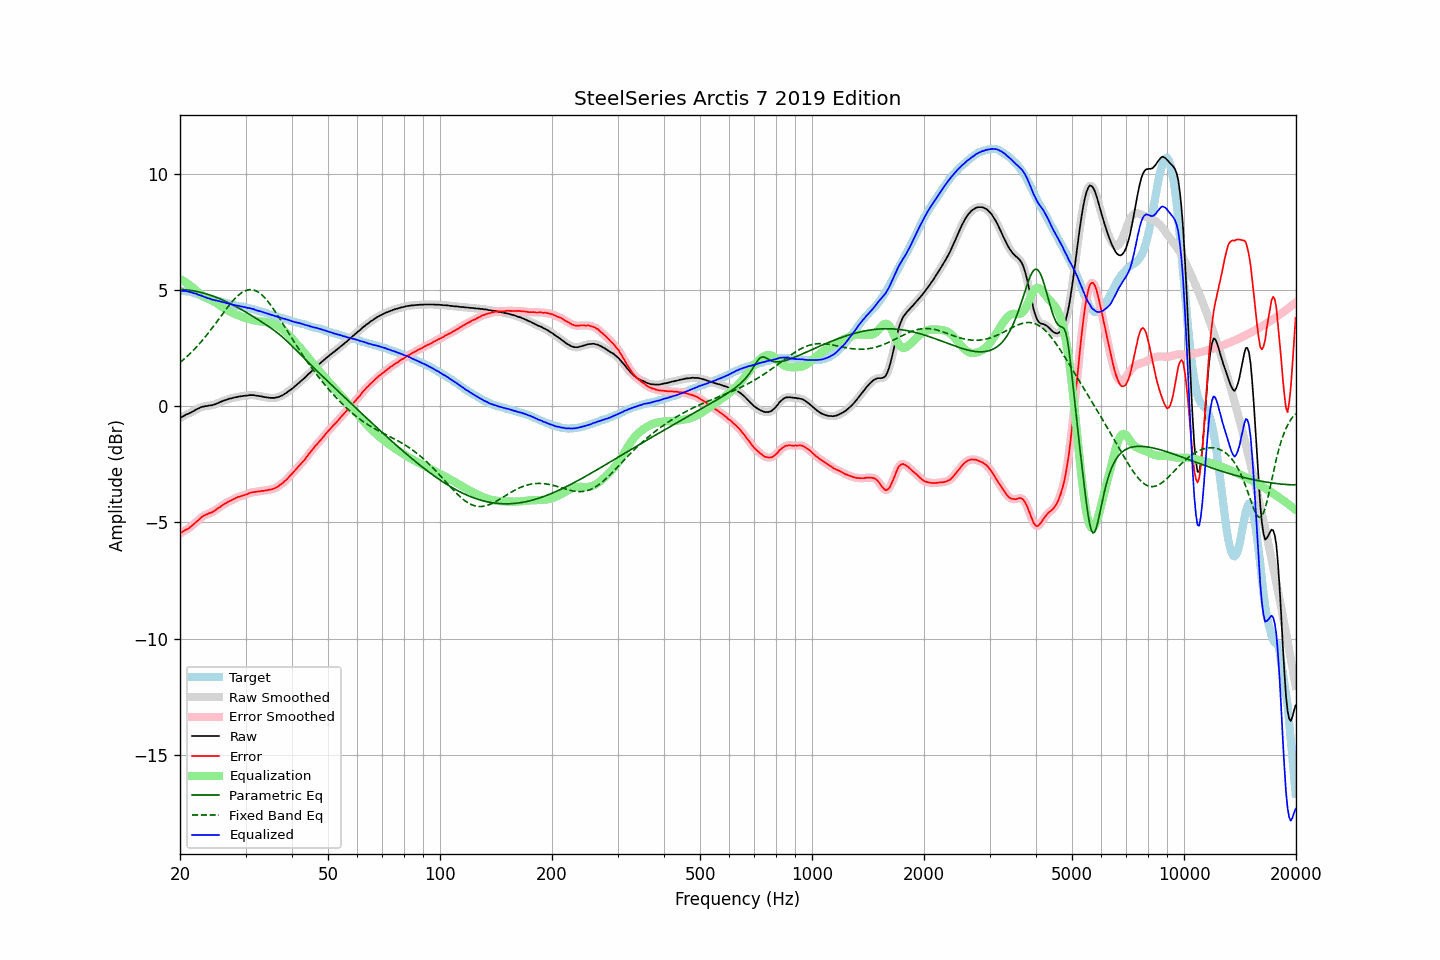

The data file committed next to this chart (first rows):
frequency, raw, error, smoothed, error_smoothed, equalization, parametric_eq, fixed_band_eq, equalized_raw, equalized_smoothed, target
20.00, -0.51, -5.48, -0.51, -5.48, 5.48, 5.03, 1.88, 4.96, 4.96, 4.97
20.20, -0.47, -5.43, -0.47, -5.43, 5.44, 5.03, 1.94, 4.97, 4.97, 4.96
20.40, -0.43, -5.39, -0.43, -5.39, 5.40, 5.02, 2.00, 4.97, 4.97, 4.96
20.61, -0.39, -5.34, -0.39, -5.35, 5.35, 5.02, 2.06, 4.96, 4.96, 4.95
20.81, -0.35, -5.30, -0.36, -5.31, 5.31, 5.01, 2.12, 4.96, 4.95, 4.95
21.02, -0.33, -5.28, -0.32, -5.27, 5.26, 5.00, 2.18, 4.93, 4.94, 4.95
21.23, -0.29, -5.22, -0.29, -5.22, 5.21, 4.99, 2.25, 4.92, 4.92, 4.93
21.44, -0.26, -5.17, -0.26, -5.17, 5.16, 4.98, 2.32, 4.90, 4.90, 4.91
21.66, -0.22, -5.11, -0.22, -5.11, 5.11, 4.97, 2.38, 4.88, 4.88, 4.89
21.87, -0.19, -5.05, -0.18, -5.05, 5.05, 4.96, 2.46, 4.86, 4.86, 4.86
22.09, -0.14, -4.98, -0.15, -4.99, 4.99, 4.95, 2.53, 4.85, 4.84, 4.84
22.31, -0.11, -4.93, -0.11, -4.92, 4.92, 4.93, 2.61, 4.81, 4.81, 4.82
22.54, -0.08, -4.87, -0.07, -4.86, 4.87, 4.92, 2.68, 4.78, 4.79, 4.79
22.76, -0.04, -4.80, -0.05, -4.81, 4.81, 4.90, 2.76, 4.77, 4.76, 4.76
22.99, -0.02, -4.75, -0.02, -4.75, 4.76, 4.88, 2.84, 4.74, 4.74, 4.73
23.22, -0.01, -4.71, -0.01, -4.71, 4.72, 4.86, 2.93, 4.71, 4.71, 4.70
23.45, 0.01, -4.67, 0.00, -4.67, 4.68, 4.84, 3.01, 4.69, 4.68, 4.68
23.69, 0.01, -4.65, 0.02, -4.64, 4.64, 4.82, 3.10, 4.65, 4.66, 4.66
23.92, 0.03, -4.61, 0.03, -4.61, 4.61, 4.80, 3.19, 4.64, 4.64, 4.64
24.16, 0.04, -4.59, 0.03, -4.59, 4.58, 4.78, 3.28, 4.62, 4.61, 4.63
24.40, 0.04, -4.57, 0.05, -4.56, 4.55, 4.75, 3.37, 4.58, 4.59, 4.61
24.65, 0.07, -4.52, 0.07, -4.52, 4.51, 4.73, 3.46, 4.58, 4.57, 4.59
24.89, 0.09, -4.47, 0.09, -4.47, 4.47, 4.70, 3.55, 4.56, 4.56, 4.56
25.14, 0.12, -4.42, 0.12, -4.43, 4.42, 4.68, 3.65, 4.54, 4.54, 4.54
25.39, 0.15, -4.37, 0.15, -4.38, 4.38, 4.65, 3.74, 4.53, 4.53, 4.52
25.65, 0.18, -4.33, 0.18, -4.33, 4.33, 4.62, 3.83, 4.51, 4.51, 4.51
25.91, 0.21, -4.27, 0.21, -4.28, 4.28, 4.59, 3.93, 4.49, 4.49, 4.48
26.16, 0.24, -4.23, 0.24, -4.24, 4.24, 4.56, 4.02, 4.48, 4.47, 4.47
26.43, 0.26, -4.19, 0.26, -4.19, 4.20, 4.53, 4.12, 4.46, 4.46, 4.45
26.69, 0.28, -4.16, 0.28, -4.15, 4.16, 4.49, 4.21, 4.43, 4.44, 4.44
26.96, 0.31, -4.11, 0.31, -4.12, 4.12, 4.46, 4.30, 4.42, 4.42, 4.42
27.23, 0.33, -4.08, 0.33, -4.08, 4.08, 4.43, 4.38, 4.41, 4.40, 4.41
27.50, 0.34, -4.05, 0.34, -4.05, 4.04, 4.39, 4.47, 4.38, 4.39, 4.39
27.77, 0.36, -4.01, 0.36, -4.01, 4.01, 4.36, 4.55, 4.37, 4.37, 4.37
28.05, 0.38, -3.98, 0.38, -3.97, 3.98, 4.32, 4.62, 4.36, 4.35, 4.36
28.33, 0.39, -3.94, 0.39, -3.94, 3.95, 4.28, 4.69, 4.34, 4.34, 4.33
28.62, 0.41, -3.91, 0.41, -3.91, 3.92, 4.25, 4.76, 4.33, 4.33, 4.32
28.90, 0.42, -3.90, 0.42, -3.89, 3.89, 4.21, 4.82, 4.31, 4.31, 4.31
29.19, 0.43, -3.86, 0.43, -3.87, 3.87, 4.17, 4.87, 4.30, 4.30, 4.29
29.48, 0.44, -3.85, 0.44, -3.85, 3.84, 4.13, 4.92, 4.28, 4.28, 4.29
29.78, 0.45, -3.82, 0.45, -3.83, 3.82, 4.09, 4.95, 4.27, 4.27, 4.27
30.08, 0.46, -3.80, 0.46, -3.80, 3.79, 4.05, 4.98, 4.25, 4.25, 4.26
30.38, 0.46, -3.78, 0.47, -3.77, 3.77, 4.01, 5.00, 4.23, 4.24, 4.24
30.68, 0.48, -3.74, 0.47, -3.75, 3.75, 3.97, 5.02, 4.23, 4.22, 4.22
30.99, 0.48, -3.72, 0.48, -3.72, 3.73, 3.92, 5.02, 4.21, 4.21, 4.20
31.30, 0.48, -3.71, 0.48, -3.70, 3.71, 3.88, 5.01, 4.19, 4.19, 4.19
31.61, 0.48, -3.70, 0.47, -3.70, 3.70, 3.84, 5.00, 4.18, 4.17, 4.18
31.93, 0.46, -3.68, 0.46, -3.68, 3.68, 3.80, 4.97, 4.14, 4.15, 4.14
32.24, 0.45, -3.67, 0.45, -3.67, 3.67, 3.75, 4.94, 4.12, 4.12, 4.12
32.57, 0.44, -3.66, 0.44, -3.66, 3.66, 3.71, 4.90, 4.10, 4.10, 4.10
32.89, 0.43, -3.66, 0.43, -3.66, 3.66, 3.66, 4.85, 4.08, 4.08, 4.09
33.22, 0.42, -3.64, 0.42, -3.65, 3.65, 3.62, 4.79, 4.07, 4.06, 4.06
33.55, 0.40, -3.65, 0.40, -3.64, 3.64, 3.58, 4.72, 4.04, 4.04, 4.05
33.89, 0.39, -3.63, 0.39, -3.63, 3.63, 3.53, 4.65, 4.02, 4.02, 4.01
34.23, 0.38, -3.62, 0.38, -3.62, 3.62, 3.48, 4.57, 4.00, 4.00, 4.00
34.57, 0.37, -3.60, 0.37, -3.61, 3.61, 3.44, 4.48, 3.98, 3.98, 3.97
34.92, 0.36, -3.59, 0.36, -3.59, 3.59, 3.39, 4.39, 3.95, 3.96, 3.95
35.27, 0.36, -3.58, 0.36, -3.58, 3.57, 3.34, 4.30, 3.93, 3.93, 3.94
35.62, 0.36, -3.56, 0.36, -3.55, 3.55, 3.29, 4.20, 3.91, 3.91, 3.92
35.97, 0.36, -3.52, 0.36, -3.53, 3.52, 3.24, 4.10, 3.88, 3.89, 3.88
... 635 more rows
